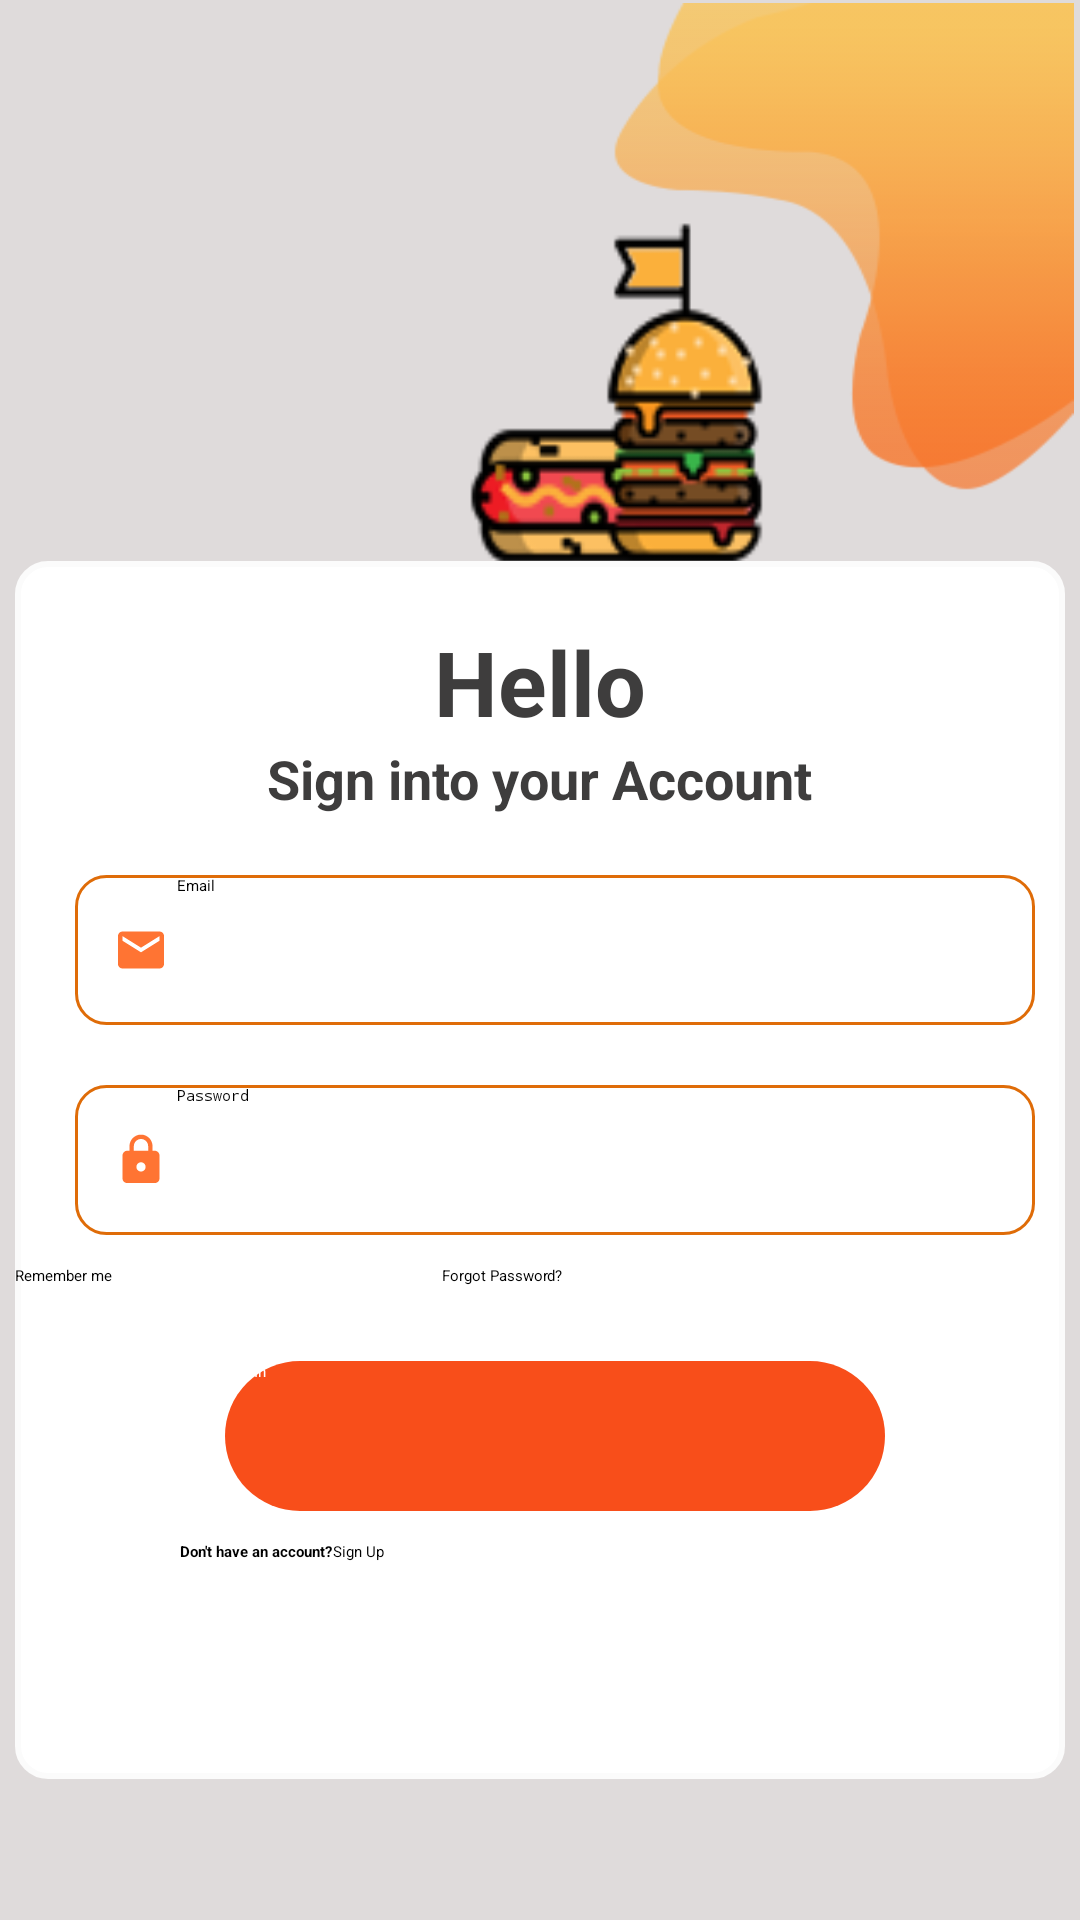

Android layout source for this screen:
<!-- AndroidManifest.xml: application theme Theme.Authentication -->
<!-- res/layout/activity_log_in.xml -->
<?xml version="1.0" encoding="utf-8"?>
<androidx.constraintlayout.widget.ConstraintLayout xmlns:android="http://schemas.android.com/apk/res/android"
    xmlns:app="http://schemas.android.com/apk/res-auto"
    xmlns:tools="http://schemas.android.com/tools"
    android:layout_width="match_parent"
    android:layout_height="match_parent"
    android:background="#DFDBDB"
    tools:context=".LogInActivity">




    <ImageView
        android:layout_width="156dp"
        android:layout_height="164dp"
        android:layout_marginStart="229dp"
        android:layout_marginTop="1dp"
        android:layout_marginEnd="2dp"
        android:layout_marginBottom="524dp"
        android:background="@drawable/shape"
        android:foregroundGravity="right"
        app:layout_constraintBottom_toBottomOf="parent"
        app:layout_constraintEnd_toEndOf="parent"
        app:layout_constraintHorizontal_bias="1.0"
        app:layout_constraintStart_toStartOf="parent"
        app:layout_constraintTop_toTopOf="parent"
        app:layout_constraintVertical_bias="0.0"
        tools:ignore="MissingConstraints" />

    <ImageView
        android:layout_width="117dp"
        android:layout_height="142dp"
        android:layout_marginStart="147dp"
        android:layout_marginTop="110dp"
        android:layout_marginEnd="147dp"
        android:layout_marginBottom="479dp"
        android:background="@drawable/logo"
        app:layout_constraintBottom_toBottomOf="parent"
        app:layout_constraintEnd_toEndOf="parent"
        app:layout_constraintHorizontal_bias="0.0"
        app:layout_constraintStart_toStartOf="parent"
        app:layout_constraintTop_toTopOf="parent"
        app:layout_constraintVertical_bias="0.429"
        tools:ignore="MissingConstraints" />

    <androidx.appcompat.widget.LinearLayoutCompat
        android:id="@+id/linearLayoutCompat"
        android:layout_width="350dp"
        android:layout_height="406dp"
        android:background="@drawable/bck2"
        android:orientation="vertical"
        app:layout_constraintBottom_toBottomOf="parent"
        app:layout_constraintEnd_toEndOf="parent"
        app:layout_constraintHorizontal_bias="0.491"
        app:layout_constraintStart_toStartOf="parent"
        app:layout_constraintTop_toTopOf="parent"
        app:layout_constraintVertical_bias="0.799"
        tools:ignore="MissingConstraints">

        <TextView
            android:id="@+id/textView6"
            android:layout_width="wrap_content"
            android:layout_height="wrap_content"
            android:layout_gravity="center|top"
            android:layout_marginTop="20dp"
            android:text="Hello"
            android:textColor="#3E3D3D"
            android:textSize="30dp"
            android:textStyle="bold" />

        <TextView
            android:id="@+id/textview7"
            android:layout_width="wrap_content"
            android:layout_height="wrap_content"
            android:layout_gravity="center|top"
            android:text="Sign into your Account"
            android:textColor="#3E3D3D"
            android:textSize="18sp"
            android:textStyle="bold" />

        <EditText
            android:id="@+id/emailEditText"
            android:layout_width="320dp"
            android:layout_height="50dp"
            android:layout_marginLeft="20dp"
            android:layout_marginTop="20dp"
            android:background="@drawable/edit"
            android:drawableLeft="@drawable/mail"
            android:hint="@string/Email"
            android:inputType="textEmailAddress"
            android:lines="1"
            android:paddingStart="10dp"
            android:paddingEnd="10dp" />

        <androidx.appcompat.widget.AppCompatEditText
            android:id="@+id/passwordEditText"
            android:layout_width="320dp"
            android:layout_height="50dp"
            android:layout_marginLeft="20dp"
            android:layout_marginTop="20dp"
            android:background="@drawable/edit"
            android:drawableLeft="@drawable/lock"
            android:hint="@string/Password"
            android:inputType="textPassword"
            android:lines="1"
            android:paddingStart="10dp"
            android:paddingEnd="10dp"
            tools:layout_editor_absoluteX="0dp" />

        <LinearLayout
            android:layout_width="wrap_content"
            android:layout_height="wrap_content"
            android:layout_marginTop="10dp"
            android:orientation="horizontal">

            <androidx.appcompat.widget.AppCompatCheckBox
                android:onClick="checkbox"
                android:id="@+id/checkBox"
                android:layout_width="wrap_content"
                android:layout_height="wrap_content"
                android:layout_weight="1"
                android:buttonTint="#A3A3A3"
                android:ellipsize="end"
                android:maxLines="1"
                android:text="Remember me" />

            <androidx.appcompat.widget.AppCompatButton
                android:textColor="@color/black"
                android:textAppearance="@style/TextAppearance.AppCompat.Body1"
                android:clickable="true"
                android:id="@+id/resetButton"
                android:layout_width="wrap_content"
                android:layout_height="wrap_content"
                android:layout_marginLeft="110dp"
                android:layout_weight="0"
                android:background="@color/Transparent"
                android:ellipsize="end"
                android:maxLines="1"
                android:text="Forgot Password?" />
        </LinearLayout>


        <androidx.appcompat.widget.AppCompatButton
            android:id="@+id/logInButton"
            android:layout_width="220dp"
            android:layout_height="50dp"
            android:layout_marginLeft="70dp"
            android:layout_marginTop="25dp"
            android:background="@drawable/button"
            android:text="@string/LogIn"
            android:textAllCaps="false"
            android:textColor="@color/white"
            tools:ignore="MissingConstraints" />


        <ProgressBar
            android:id="@+id/progressBar"
            android:layout_width="wrap_content"
            android:layout_height="wrap_content"
            android:layout_gravity="center_horizontal"
            android:layout_marginTop="20dp"
            android:backgroundTint="#6C6A6A"
            android:progressBackgroundTint="#6C6A6A"
            android:visibility="gone"
            app:layout_constraintEnd_toEndOf="parent"
            app:layout_constraintStart_toStartOf="parent"
            app:layout_constraintTop_toBottomOf="@id/logInButton" />

        <LinearLayout
            android:layout_width="wrap_content"
            android:layout_height="wrap_content"
            android:layout_marginTop="10dp"
            android:orientation="horizontal">

            <TextView
                android:layout_width="match_parent"
                android:layout_height="match_parent"
                android:layout_marginLeft="55dp"
                android:textStyle="bold"
                android:ellipsize="end"
                android:buttonTint="#A3A3A3"
                android:maxLines="1"
                android:text="Don't have an account?" />

            <androidx.appcompat.widget.AppCompatButton
                android:id="@+id/signUpButton"
                android:textColor="@color/black"
                android:textAllCaps="false"
                android:layout_width="wrap_content"
                android:layout_marginBottom="20dp"
                android:layout_height="wrap_content"
                android:background="@color/Transparent"
                android:text="Sign Up" />
        </LinearLayout>


    </androidx.appcompat.widget.LinearLayoutCompat>


</androidx.constraintlayout.widget.ConstraintLayout>
<!-- resources referenced by this layout -->
<resources>
  <!-- drawable bck2 (drawable) -->
  <?xml version="1.0" encoding="utf-8"?>
  <shape xmlns:android="http://schemas.android.com/apk/res/android">
      <solid android:color="#FFFFFF"/>
          <stroke android:color="#FBFBFB"/>
      <stroke android:width="2dp"/>
      <corners android:radius="10dp"/>
  </shape>
  <!-- drawable button (drawable) -->
  <?xml version="1.0" encoding="utf-8"?>
  <shape xmlns:android="http://schemas.android.com/apk/res/android">
      <solid android:color="#F84E1A"/>
      <corners android:radius="100dp"/>
  </shape>
  <!-- drawable edit (drawable) -->
  <?xml version="1.0" encoding="utf-8"?>
  <shape xmlns:android="http://schemas.android.com/apk/res/android">
      <solid android:color="#fff"/>
          <stroke android:color="#DF6C08"/>
      <stroke android:width="1dp"/>
      <corners android:radius="10dp"/>
  </shape>
  <!-- drawable lock (drawable) -->
  <vector xmlns:android="http://schemas.android.com/apk/res/android"
      android:width="24dp"
      android:height="24dp"
      android:viewportWidth="24"
      android:viewportHeight="24"
      android:tint="#FF5100"
      android:alpha="0.8">
      <group android:scaleX="0.7692308"
          android:scaleY="0.7692308"
          android:translateX="2.7692308"
          android:translateY="2.7692308">
          <path
              android:fillColor="@android:color/white"
              android:pathData="M18,8h-1L17,6c0,-2.76 -2.24,-5 -5,-5S7,3.24 7,6v2L6,8c-1.1,0 -2,0.9 -2,2v10c0,1.1 0.9,2 2,2h12c1.1,0 2,-0.9 2,-2L20,10c0,-1.1 -0.9,-2 -2,-2zM12,17c-1.1,0 -2,-0.9 -2,-2s0.9,-2 2,-2 2,0.9 2,2 -0.9,2 -2,2zM15.1,8L8.9,8L8.9,6c0,-1.71 1.39,-3.1 3.1,-3.1 1.71,0 3.1,1.39 3.1,3.1v2z"/>
      </group>
  </vector>
  <!-- drawable logo: png bitmap (drawable-mdpi, 8938 bytes) -->
  <!-- drawable mail (drawable) -->
  <vector xmlns:android="http://schemas.android.com/apk/res/android"
      android:width="24dp"
      android:height="24dp"
      android:viewportWidth="24"
      android:viewportHeight="24"
      android:tint="#FF5100"
      android:alpha="0.8">
    <group android:scaleX="0.7692308"
        android:scaleY="0.7692308"
        android:translateX="2.7692308"
        android:translateY="2.7692308">
      <path
          android:fillColor="@android:color/white"
          android:pathData="M20,4L4,4c-1.1,0 -1.99,0.9 -1.99,2L2,18c0,1.1 0.9,2 2,2h16c1.1,0 2,-0.9 2,-2L22,6c0,-1.1 -0.9,-2 -2,-2zM20,8l-8,5 -8,-5L4,6l8,5 8,-5v2z"/>
    </group>
  </vector>
  <!-- drawable shape: png bitmap (drawable-mdpi, 6594 bytes) -->
  <string name="Email">Email</string>
  <string name="LogIn">Log In</string>
  <string name="Password">Password</string>
  <!-- not gathered from this repository: default colours our renderer supplied (Android Studio template values) -->
  <color name="black">#FF000000</color>
  <color name="white">#FFFFFFFF</color>
</resources>
